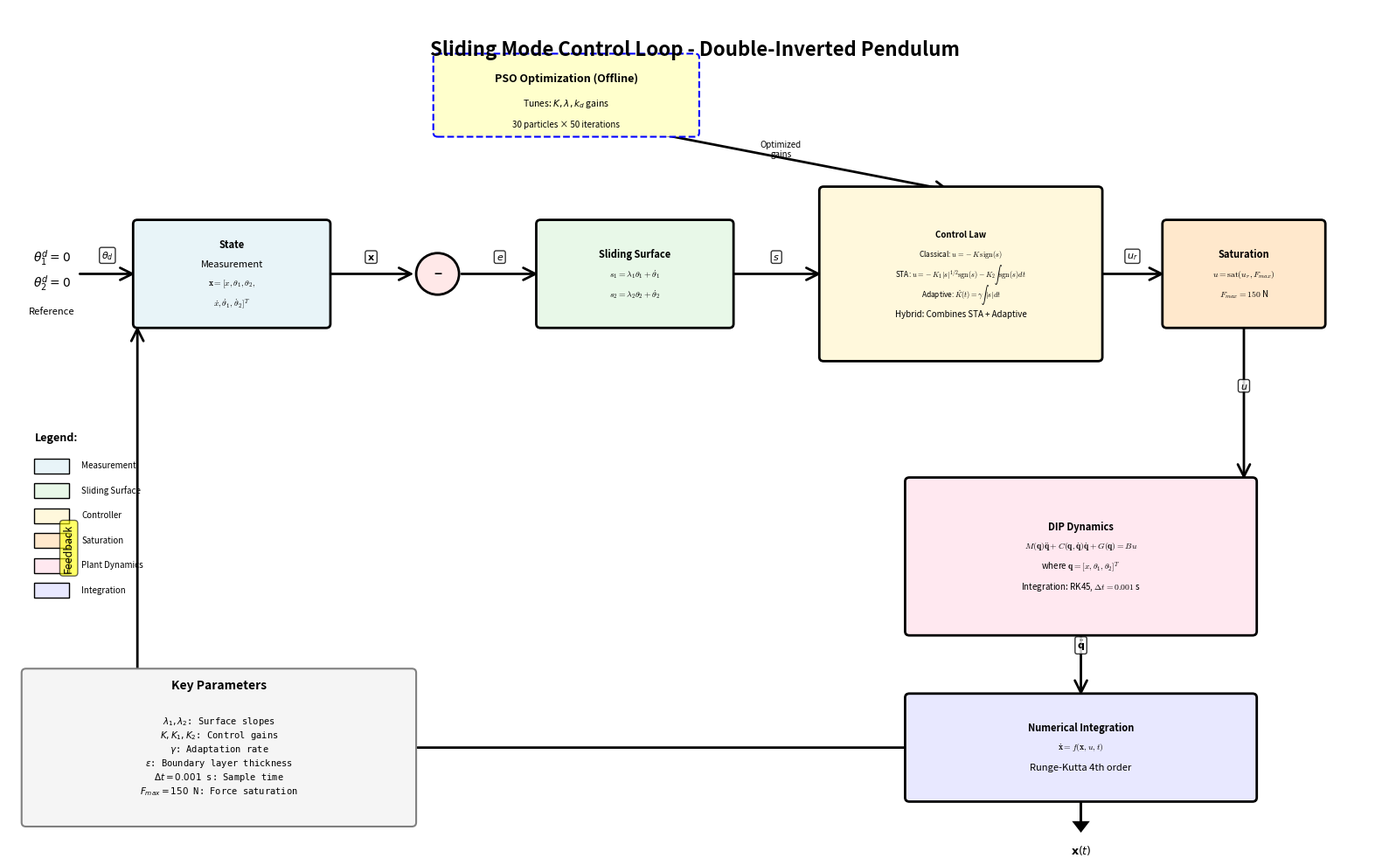

Python code for this plot:
"""
Generate Control Loop Schematic using Matplotlib
Creates publication-quality PDF showing detailed SMC control flow.

Usage:
    python scripts/generate_control_loop_matplotlib.py

Output:
    academic/paper/thesis/figures/schematics/control_loop.pdf
"""

import matplotlib.pyplot as plt
import matplotlib.patches as mpatches
from matplotlib.patches import FancyBboxPatch, FancyArrowPatch, Circle
import os

def create_control_loop_schematic():
    """Generate control loop schematic using matplotlib."""

    fig, ax = plt.subplots(figsize=(16, 10))
    ax.set_xlim(0, 16)
    ax.set_ylim(0, 10)
    ax.axis('off')

    # Define colors
    color_measurement = '#E8F4F8'
    color_surface = '#E8F8E8'
    color_control = '#FFF8DC'
    color_sat = '#FFE8CC'
    color_plant = '#FFE8F0'
    color_integration = '#E8E8FF'

    # Helper functions
    def add_block(x, y, width, height, text, color, fontsize=9):
        """Add a rounded box with text."""
        box = FancyBboxPatch((x, y), width, height,
                            boxstyle='round,pad=0.05',
                            facecolor=color,
                            edgecolor='black',
                            linewidth=2,
                            zorder=2)
        ax.add_patch(box)

        # Add text - handle multiline
        lines = text.split('\n')
        y_text = y + height/2 + (len(lines)-1)*0.12
        for i, line in enumerate(lines):
            # Check if line contains math ($ symbols)
            if '$' in line:
                ax.text(x + width/2, y_text, line,
                       ha='center', va='center',
                       fontsize=fontsize-1,
                       math_fontfamily='cm',
                       zorder=3)
            else:
                weight = 'bold' if i == 0 else 'normal'
                ax.text(x + width/2, y_text, line,
                       ha='center', va='center',
                       fontsize=fontsize, fontweight=weight,
                       zorder=3)
            y_text -= 0.24

    def add_circle(x, y, radius, label, color):
        """Add a circle (summing junction)."""
        circle = Circle((x, y), radius,
                       facecolor=color,
                       edgecolor='black',
                       linewidth=2,
                       zorder=2)
        ax.add_patch(circle)
        ax.text(x, y, label, ha='center', va='center',
               fontsize=11, fontweight='bold', zorder=3)

    def add_arrow(x1, y1, x2, y2, label='', style='->'):
        """Add arrow with optional label."""
        arrow = FancyArrowPatch((x1, y1), (x2, y2),
                               arrowstyle=style,
                               color='black',
                               linewidth=2,
                               mutation_scale=25,
                               zorder=1)
        ax.add_patch(arrow)
        if label:
            mid_x, mid_y = (x1 + x2) / 2, (y1 + y2) / 2
            ax.text(mid_x, mid_y + 0.15, label,
                   ha='center', va='bottom',
                   fontsize=8, style='italic',
                   bbox=dict(boxstyle='round,pad=0.2', facecolor='white', alpha=0.8))

    # Title
    ax.text(8, 9.5, 'Sliding Mode Control Loop - Double-Inverted Pendulum',
           ha='center', va='center', fontsize=16, fontweight='bold')

    # Reference Input
    ax.text(0.5, 7, r'$\theta_1^d=0$', ha='center', va='center', fontsize=10)
    ax.text(0.5, 6.7, r'$\theta_2^d=0$', ha='center', va='center', fontsize=10)
    ax.text(0.5, 6.35, r'Reference', ha='center', va='center', fontsize=8, style='italic')

    # State Measurement Block
    add_block(1.5, 6.2, 2.2, 1.2,
             'State\nMeasurement\n$\\mathbf{x} = [x, \\theta_1, \\theta_2,$\n$\\dot{x}, \\dot{\\theta}_1, \\dot{\\theta}_2]^T$',
             color_measurement, 8)

    # Summing Junction
    add_circle(5, 6.8, 0.25, '−', '#FFE8E8')

    # Sliding Surface Block
    add_block(6.2, 6.2, 2.2, 1.2,
             'Sliding Surface\n$s_1 = \\lambda_1\\theta_1 + \\dot{\\theta}_1$\n$s_2 = \\lambda_2\\theta_2 + \\dot{\\theta}_2$',
             color_surface, 8)

    # Controller Block (with variants)
    add_block(9.5, 5.8, 3.2, 2.0,
             'Control Law\nClassical: $u=-K\\,\\mathrm{sign}(s)$\nSTA: $u=-K_1|s|^{1/2}\\mathrm{sgn}(s)-K_2\\int\\mathrm{sgn}(s)dt$\nAdaptive: $\\hat{K}(t)=\\gamma\\int|s|dt$\nHybrid: Combines STA + Adaptive',
             color_control, 7)

    # Saturation & Boundary Layer
    add_block(13.5, 6.2, 1.8, 1.2,
             'Saturation\n$u=\\mathrm{sat}(u_r,F_{max})$\n$F_{max}=150$ N',
             color_sat, 8)

    # Plant Dynamics Block
    add_block(10.5, 2.5, 4, 1.8,
             'DIP Dynamics\n$M(\\mathbf{q})\\ddot{\\mathbf{q}}+C(\\mathbf{q},\\dot{\\mathbf{q}})\\dot{\\mathbf{q}}+G(\\mathbf{q})=Bu$\nwhere $\\mathbf{q}=[x,\\theta_1,\\theta_2]^T$\nIntegration: RK45, $\\Delta t=0.001$ s',
             color_plant, 8)

    # Integration Block
    add_block(10.5, 0.5, 4, 1.2,
             'Numerical Integration\n$\\dot{\\mathbf{x}}=f(\\mathbf{x},u,t)$\nRunge-Kutta 4th order',
             color_integration, 8)

    # Arrows - Forward path
    add_arrow(0.8, 6.8, 1.5, 6.8, r'$\theta_d$')
    add_arrow(3.7, 6.8, 4.75, 6.8, r'$\mathbf{x}$')
    add_arrow(5.25, 6.8, 6.2, 6.8, r'$e$')
    add_arrow(8.4, 6.8, 9.5, 6.8, r'$s$')
    add_arrow(12.7, 6.8, 13.5, 6.8, r'$u_r$')

    # Arrow from saturation to plant (vertical then horizontal)
    add_arrow(14.4, 6.2, 14.4, 4.3, r'$u$')
    add_arrow(14.4, 3.4, 14.5, 3.4)

    # Arrow from plant to integration
    add_arrow(12.5, 2.5, 12.5, 1.7, r'$\ddot{\mathbf{q}}$')

    # Arrow from integration downward
    ax.arrow(12.5, 0.5, 0, -0.3, head_width=0.15, head_length=0.1,
             fc='black', ec='black', linewidth=2, zorder=1)
    ax.text(12.5, -0.05, r'$\mathbf{x}(t)$', ha='center', va='top', fontsize=9, style='italic')

    # Feedback path (bottom to left)
    # Horizontal line from integration output
    add_arrow(10.5, 1.1, 1, 1.1, '', '->')
    # Vertical line up to measurement
    add_arrow(1.5, 1.1, 1.5, 6.2, '', '->')
    ax.text(0.7, 3.5, 'Feedback', ha='center', va='center', fontsize=9,
           rotation=90, style='italic',
           bbox=dict(boxstyle='round,pad=0.3', facecolor='yellow', alpha=0.6))

    # PSO Optimization Annotation (side)
    pso_box = FancyBboxPatch((5, 8.5), 3, 0.9,
                            boxstyle='round,pad=0.05',
                            facecolor='#FFFFCC',
                            edgecolor='blue',
                            linewidth=1.5,
                            linestyle='dashed',
                            zorder=2)
    ax.add_patch(pso_box)
    ax.text(6.5, 9.15, 'PSO Optimization (Offline)', ha='center', va='center',
           fontsize=9, fontweight='bold')
    ax.text(6.5, 8.85, r'Tunes: $K, \lambda, k_d$ gains', ha='center', va='center',
           fontsize=7.5)
    ax.text(6.5, 8.6, '30 particles × 50 iterations', ha='center', va='center',
           fontsize=7)

    # Arrow from PSO to controller
    add_arrow(7.5, 8.5, 11, 7.8, '', '->')
    ax.text(9, 8.3, 'Optimized\ngains', ha='center', va='center',
           fontsize=7, style='italic')

    # Key Parameters Box
    param_box = FancyBboxPatch((0.2, 0.2), 4.5, 1.8,
                              boxstyle='round,pad=0.05',
                              facecolor='#F5F5F5',
                              edgecolor='gray',
                              linewidth=1.5,
                              zorder=2)
    ax.add_patch(param_box)
    ax.text(2.45, 1.85, 'Key Parameters', ha='center', va='center',
           fontsize=10, fontweight='bold')
    params_text = r'''$\lambda_1, \lambda_2$: Surface slopes
$K, K_1, K_2$: Control gains
$\gamma$: Adaptation rate
$\varepsilon$: Boundary layer thickness
$\Delta t = 0.001$ s: Sample time
$F_{max} = 150$ N: Force saturation'''
    ax.text(2.45, 1.0, params_text, ha='center', va='center',
           fontsize=7.5, family='monospace')

    # Legend
    ax.text(0.3, 4.8, 'Legend:', fontsize=9, fontweight='bold')
    legend_items = [
        ('Measurement', color_measurement),
        ('Sliding Surface', color_surface),
        ('Controller', color_control),
        ('Saturation', color_sat),
        ('Plant Dynamics', color_plant),
        ('Integration', color_integration)
    ]
    for i, (label, color) in enumerate(legend_items):
        y = 4.5 - i*0.3
        rect = mpatches.Rectangle((0.3, y-0.1), 0.4, 0.18,
                                  facecolor=color, edgecolor='black', linewidth=1)
        ax.add_patch(rect)
        ax.text(0.85, y, label, fontsize=7, va='center')

    plt.tight_layout()

    # Save
    output_dir = 'academic/paper/thesis/figures/schematics'
    os.makedirs(output_dir, exist_ok=True)
    output_path = os.path.join(output_dir, 'control_loop.pdf')

    plt.savefig(output_path, format='pdf', dpi=300, bbox_inches='tight')
    print(f"[OK] Control loop schematic saved to: {output_path}")

    # Also save PNG preview
    png_path = output_path.replace('.pdf', '.png')
    plt.savefig(png_path, format='png', dpi=150, bbox_inches='tight')
    print(f"[INFO] Preview PNG saved to: {png_path}")

    plt.close()

    return output_path

if __name__ == '__main__':
    print("[INFO] Generating control loop schematic...")
    output = create_control_loop_schematic()
    print(f"[OK] Schematic generation complete: {output}")

    # Verify file size
    size_kb = os.path.getsize(output) / 1024
    print(f"[INFO] File size: {size_kb:.1f} KB")

    if size_kb > 500:
        print(f"[WARNING] File size exceeds 500 KB target ({size_kb:.1f} KB)")
    else:
        print("[OK] File size within target (<500 KB)")
